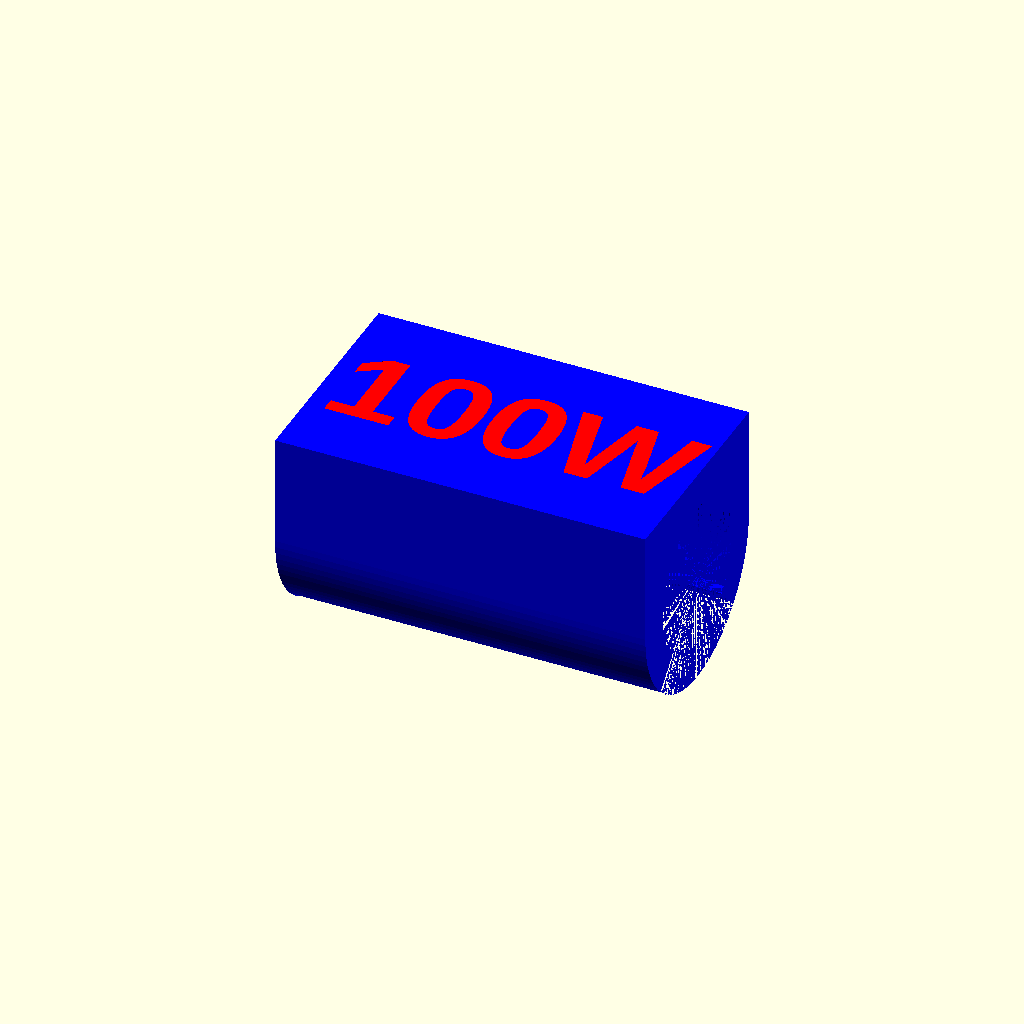
Cell 1: the model at its default parameters.
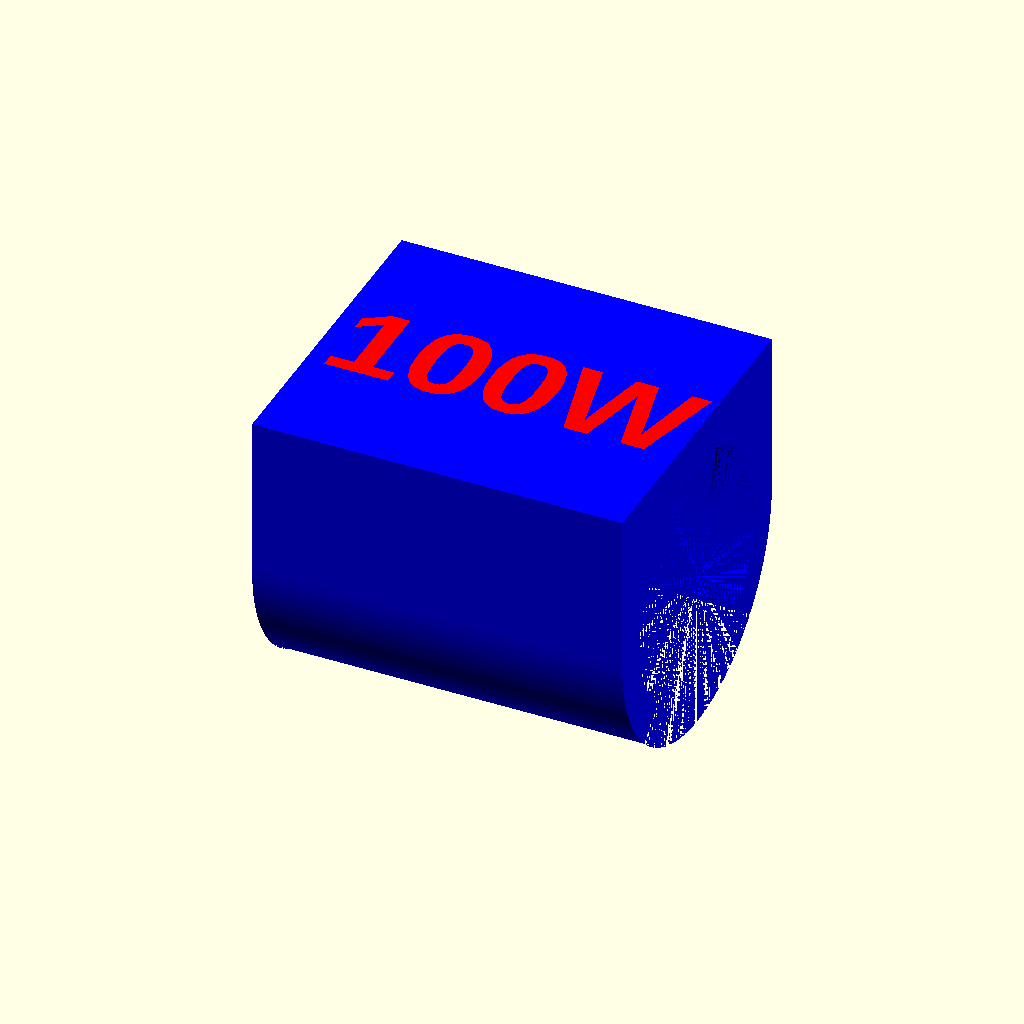
Cell 2 — Cable_Diameter set to 10, the other parameters unchanged.
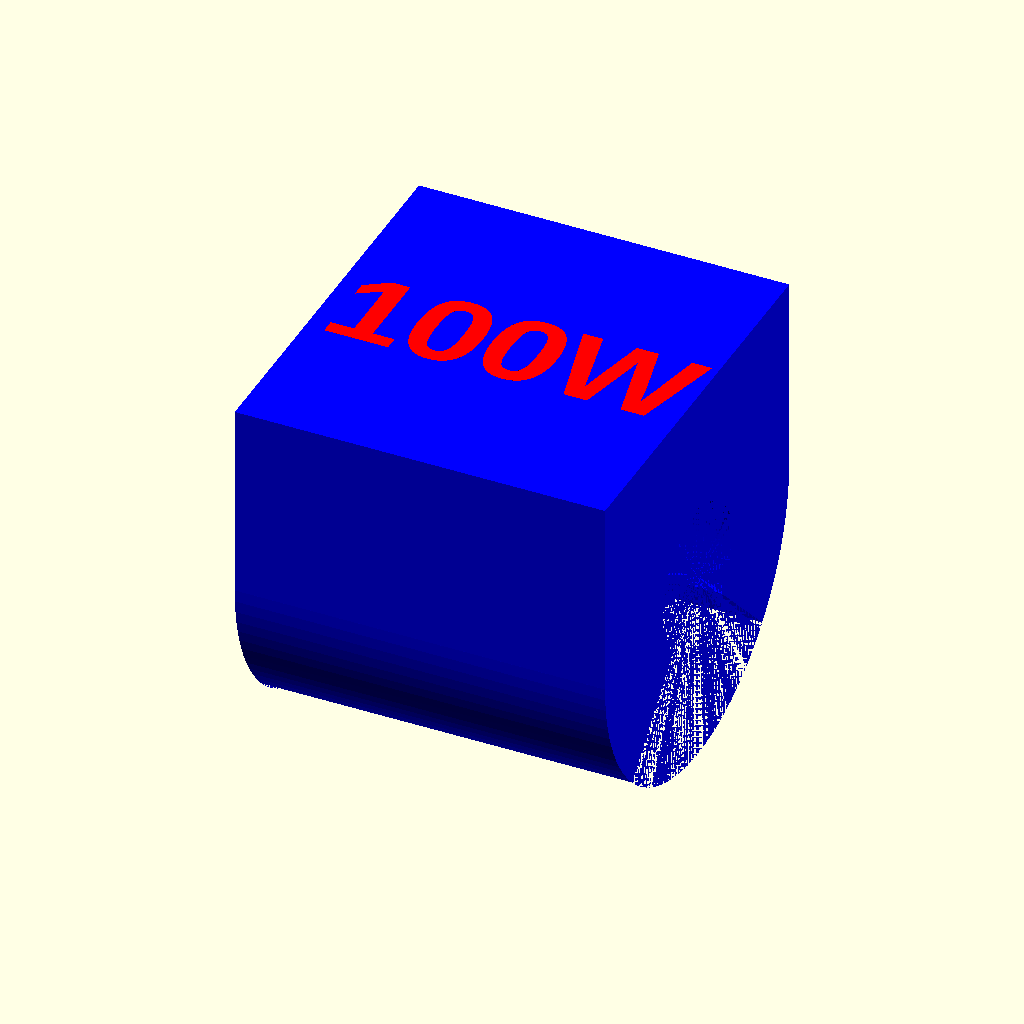
Cell 3 — Wall_Thickness set to 5, the other parameters unchanged.
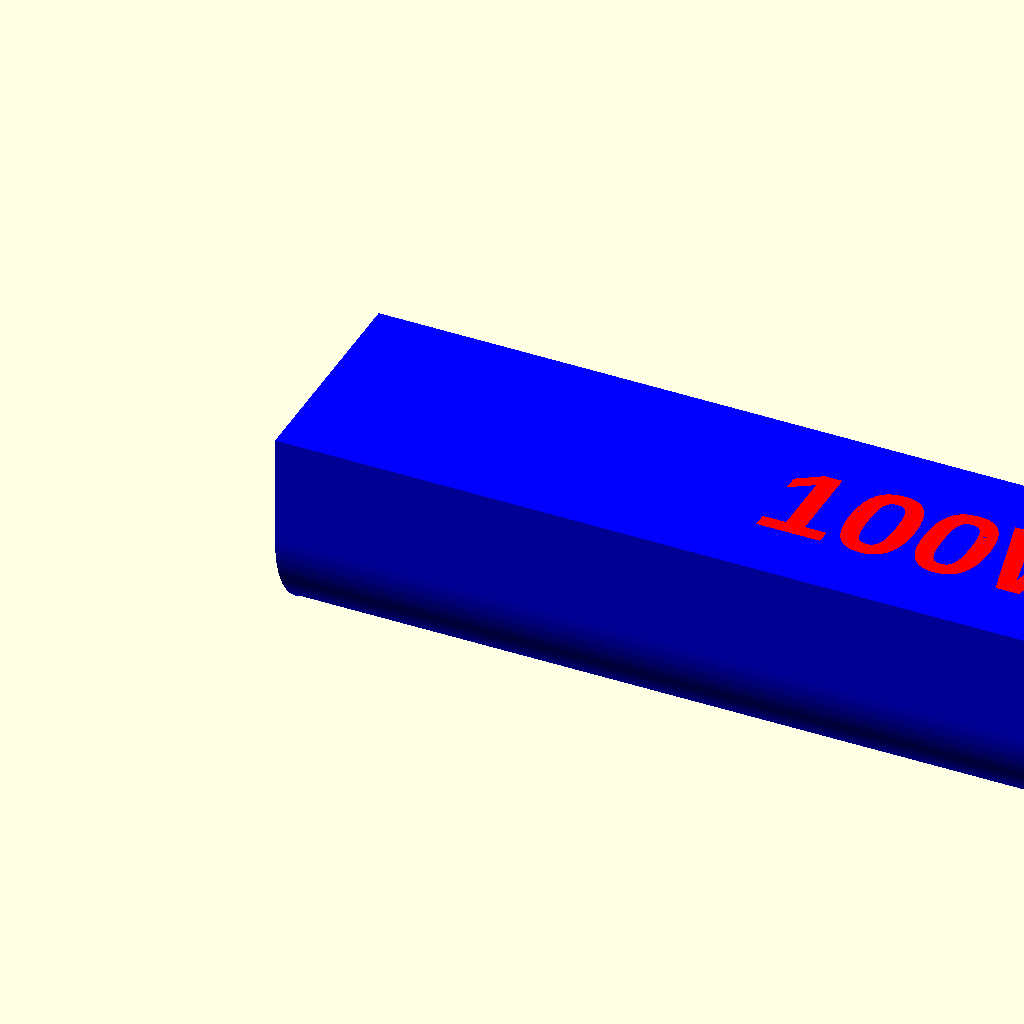
Cell 4: Length = 50 (everything else at default).
All cells are drawn from one camera (rotation 55°, 0°, 25°, orthographic, colour scheme Cornfield), so only the parameter changes between them.
Source of the model, Parametric Cable Label-debossed.scad:
$fn = 100;

/* [Dimensions] */
Cable_Diameter = 6.0;// [3:.5:10] 
Wall_Thickness = 1.5; // [1:.5:5]
Outside_Diameter = Cable_Diameter + 2 * Wall_Thickness;
Outside_Radius = Outside_Diameter / 2;
Length = 15;//[5:1:50]
Cutoff_Angle = 45;//[0:5:90]
Text_Depth = 0.4;//[0.1:.1:1]
/* [Colors] */
Body_Color = "#0000FF"; // color
Text_Color = "#FF0000"; // color
/* [Label] */
Label_Text = "100W";
Text_Size = 4; //[1:10]

difference() {
rotate([90, 0, 90])  // rotate whole object 90° around X axis and 90° around Z axis
color(Body_Color)
difference() {
    // Base shape: cylinder + rectangle
    union() {
        cylinder(d = Outside_Diameter, h = Length, center = false);
        translate([-Outside_Radius, 0, 0])
            cube([Outside_Diameter, Outside_Radius, Length], center = false);
    }

    // Subtract central hole
    cylinder(d = Cable_Diameter, h = Length, center = false);

    // Subtract 90° wedge (4:30 → 7:30)
    linear_extrude(height = Length)
        polygon(points = concat(
            [[0, 0]],   // tip at center
            [for (a = [180 + Cutoff_Angle : 1 : 360 - Cutoff_Angle])
                [(Outside_Radius + 0.1) * cos(a), (Outside_Radius + 0.1) * sin(a)]]
        ));

}

// Debossed text "Label_Text"
        color(Body_Color)
        translate([Length/2, 0, Outside_Radius-Text_Depth])  // position at the flat top surface, offset by deboss depth
            linear_extrude(height = Text_Depth)
                // offset(r = 0.5)
                text(Label_Text, size = Text_Size, halign = "center", valign = "center", font = "Liberation Sans:style=Bold");

}

// Debossed text "Label_Text"
        color(Text_Color)
        translate([Length/2, 0, Outside_Radius-Text_Depth])  // position at the flat top surface, offset by deboss depth
            linear_extrude(height = Text_Depth+.001)
                // offset(r = 0.5)
                text(Label_Text, size = Text_Size, halign = "center", valign = "center", font = "Liberation Sans:style=Bold");
Customizer parameters (derived from the source; name, type, default, range or options):
Cable_Diameter: number, default 6, range 3 to 10, step 0.5
Wall_Thickness: number, default 1.5, range 1 to 5, step 0.5
Length: number, default 15, range 5 to 50, step 1
Cutoff_Angle: number, default 45, range 0 to 90, step 5
Text_Depth: number, default 0.4, range 0.1 to 1, step 0.1
Body_Color: string, default "#0000FF"
Text_Color: string, default "#FF0000"
Label_Text: string, default "100W"
Text_Size: number, default 4, range 1 to 10
